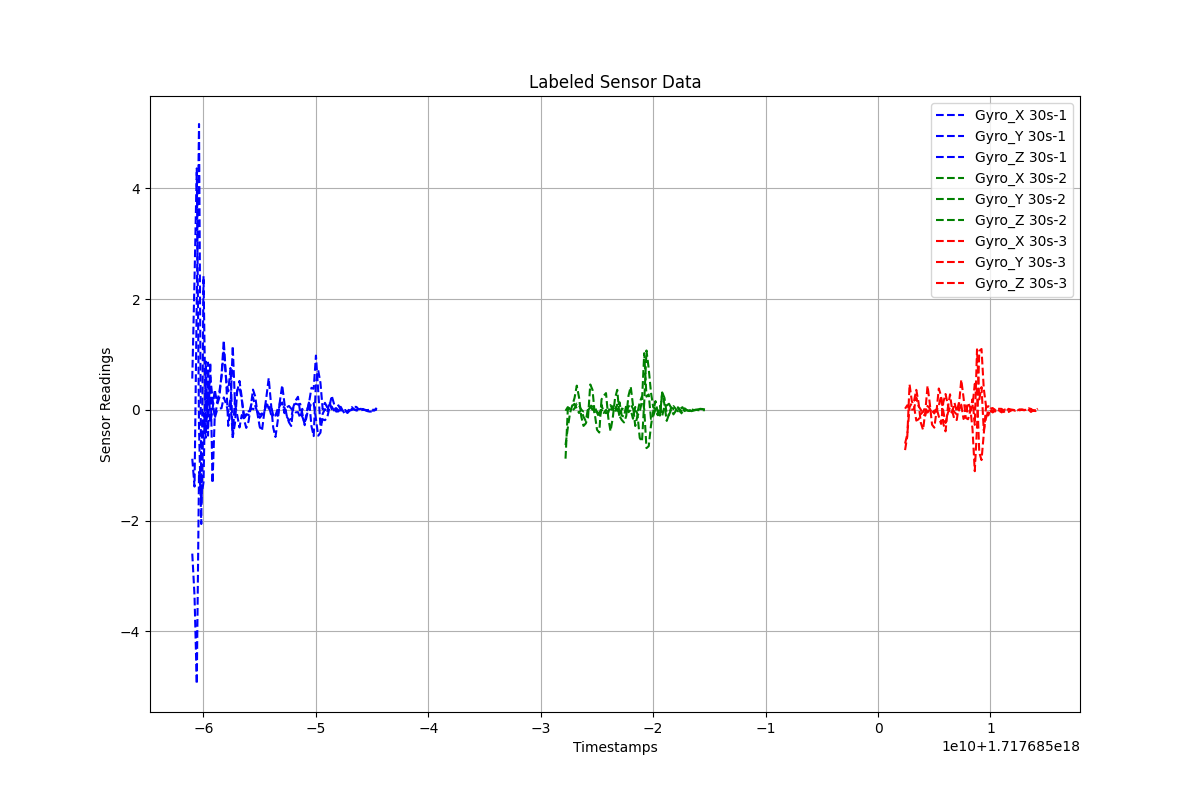

The data file committed next to this chart (first rows):
Timestamps, Gyro_X, Gyro_Y, Gyro_Z, Label
1.7176849390025743e+18, -0.8831, -2.596, 0.5647, 30s-1
1.7176849392025743e+18, -1.385, -3.359, 2.354, 30s-1
1.7176849394025743e+18, 1.99, -4.95, 4.36, 30s-1
1.7176849396025743e+18, 5.162, -1.122, -0.32, 30s-1
1.7176849398025743e+18, -1.725, -1.571, -2.061, 30s-1
1.7176849400025743e+18, -0.05555, -1.307, 2.414, 30s-1
1.7176849402025743e+18, -0.5031, 0.8722, -0.334, 30s-1
1.7176849404025743e+18, 0.8537, -0.4657, 0.2412, 30s-1
1.7176849406025743e+18, -0.236, 0.8547, 0.5978, 30s-1
1.7176849408025743e+18, 0.004217, -1.323, 0.2075, 30s-1
1.7176849410025743e+18, 0.3642, -0.1098, -0.1496, 30s-1
1.7176849412025743e+18, 0.1314, 0.08215, -0.007066, 30s-1
1.7176849414025743e+18, 0.3107, 0.2158, 0.02411, 30s-1
1.7176849416025743e+18, 0.5995, 0.6198, 0.02864, 30s-1
1.7176849418025743e+18, 1.07, 1.253, 0.2247, 30s-1
1.7176849420025743e+18, 0.57, 0.5944, 0.111, 30s-1
1.7176849422025743e+18, 0.3338, -0.2898, -0.04034, 30s-1
1.7176849424025743e+18, 0.7552, 0.03834, 0.2035, 30s-1
1.7176849426025743e+18, -0.5077, 1.153, -0.4915, 30s-1
1.7176849428025743e+18, 0.2331, 0.1078, -0.2391, 30s-1
1.7176849430025743e+18, 0.3363, -0.09723, 0.354, 30s-1
1.7176849432025743e+18, 0.5228, -0.3184, 0.4082, 30s-1
1.7176849434025743e+18, 0.2245, -0.09339, 0.1761, 30s-1
1.7176849436025743e+18, -0.1727, -0.1762, -0.09539, 30s-1
1.7176849438025743e+18, -0.326, -0.07737, -0.1016, 30s-1
1.7176849440025743e+18, -0.2117, -0.09337, -0.03368, 30s-1
1.7176849442025743e+18, 0.04752, 0.04774, 0.01192, 30s-1
1.7176849444025743e+18, 0.3661, 0.2271, 0.02056, 30s-1
1.7176849446025743e+18, 0.2422, 0.07084, -0.003207, 30s-1
1.7176849448025743e+18, -0.07223, -0.04364, -0.02901, 30s-1
1.7176849450025743e+18, -0.3069, -0.1448, -0.08622, 30s-1
1.7176849452025743e+18, -0.3781, -0.08979, -0.06722, 30s-1
1.7176849454025743e+18, -0.05184, -0.05139, -0.02758, 30s-1
1.7176849456025743e+18, 0.2447, 0.1368, 0.0997, 30s-1
1.7176849458025743e+18, 0.5728, 0.02175, 0.0789, 30s-1
1.7176849460025743e+18, 0.1171, 0.07465, -0.07879, 30s-1
1.7176849462025743e+18, -0.3193, -0.09903, -0.1124, 30s-1
1.7176849464025743e+18, -0.4895, -0.05594, -0.1022, 30s-1
1.7176849466025743e+18, -0.2002, -0.1086, 0.01861, 30s-1
1.7176849468025743e+18, 0.1646, 0.136, 0.08089, 30s-1
1.7176849470025743e+18, 0.4453, 0.07105, 0.1331, 30s-1
1.7176849472025743e+18, 0.1137, 0.04142, -0.05952, 30s-1
1.7176849474025743e+18, -0.1037, -0.1187, 0.04493, 30s-1
1.7176849476025743e+18, -0.2256, -0.1896, 0.07036, 30s-1
1.7176849478025743e+18, -0.2915, -0.1582, 0.02071, 30s-1
1.7176849480025743e+18, 0.06015, 0.0749, -0.01531, 30s-1
1.7176849482025743e+18, 0.1716, 0.1123, -0.04504, 30s-1
1.7176849484025743e+18, 0.2362, 0.09534, -0.04052, 30s-1
1.7176849486025743e+18, -0.0487, 0.1092, -0.1411, 30s-1
1.7176849488025743e+18, -0.1308, -0.07653, 0.01411, 30s-1
1.7176849490025743e+18, -0.2419, -0.2772, 0.0279, 30s-1
1.7176849492025743e+18, -0.02296, -0.09487, 0.02486, 30s-1
1.7176849494025743e+18, 0.1461, 0.1632, 0.015, 30s-1
1.7176849496025743e+18, 0.3982, -0.2938, 0.131, 30s-1
1.7176849498025743e+18, 0.3816, -0.4739, 0.1178, 30s-1
1.7176849500025743e+18, 0.9801, 0.4933, -0.1699, 30s-1
1.7176849502025743e+18, 0.3463, 0.7145, -0.4664, 30s-1
1.7176849504025743e+18, -0.2857, 0.4895, -0.4119, 30s-1
1.7176849506025743e+18, -0.1726, 0.00897, -0.06975, 30s-1
1.7176849508025743e+18, -0.1865, 0.1267, 0.01306, 30s-1
... 146 more rows
